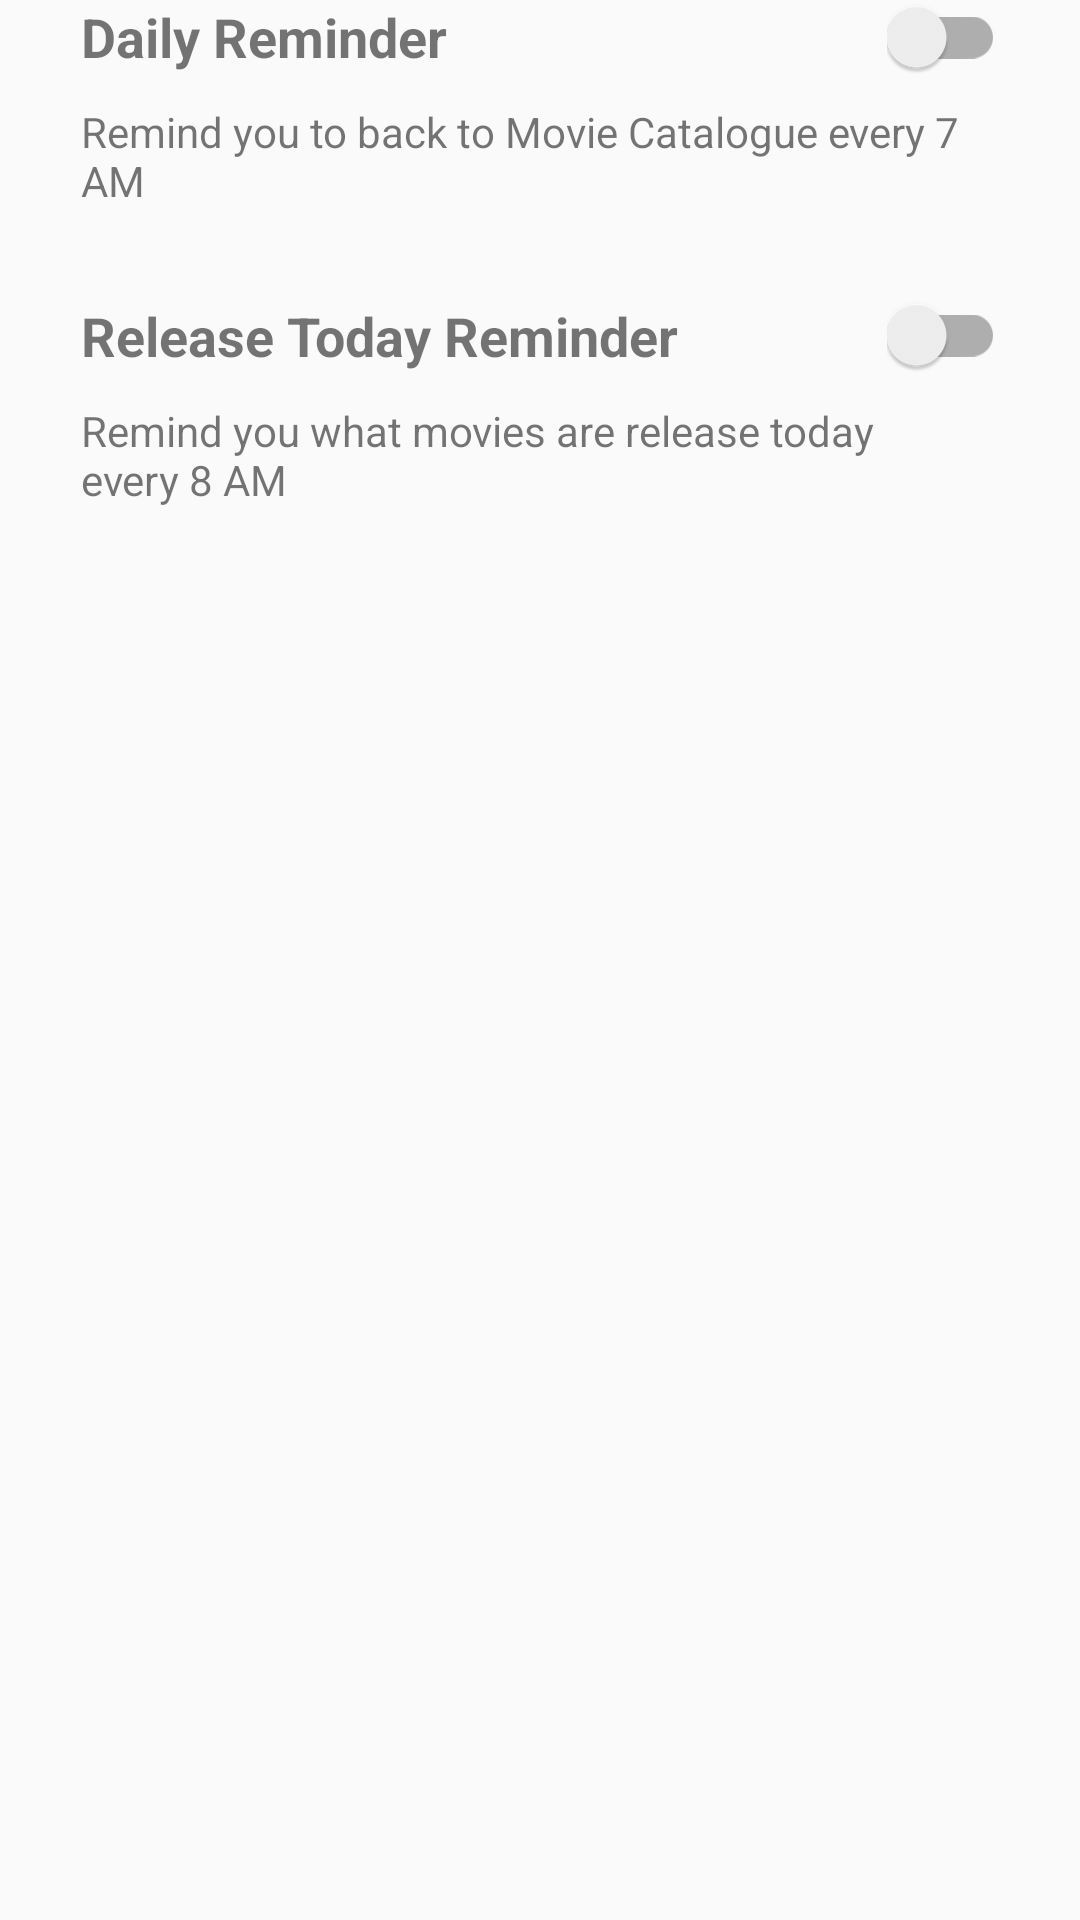

Reconstruct the res/layout file that produces this screen, plus the resources it refers to.
<!-- AndroidManifest.xml: application theme AppTheme -->
<!-- res/layout/fragment_settings.xml -->
<?xml version="1.0" encoding="utf-8"?>
<androidx.constraintlayout.widget.ConstraintLayout xmlns:android="http://schemas.android.com/apk/res/android"
    xmlns:tools="http://schemas.android.com/tools"
    xmlns:app="http://schemas.android.com/apk/res-auto"
    android:layout_width="match_parent"
    android:layout_height="match_parent"
    android:layout_marginTop="25dp"
    tools:context=".ui.SettingsFragment">

    <TextView
        android:id="@+id/tv_daily_reminder"
        android:layout_width="wrap_content"
        android:layout_height="wrap_content"
        android:layout_marginStart="15dp"
        android:layout_marginTop="30dp"
        android:layout_marginEnd="25dp"
        android:text="@string/daily_reminder"
        android:textSize="18sp"
        android:textStyle="bold"
        app:layout_constraintEnd_toStartOf="@id/switch_daily_reminder"
        app:layout_constraintHorizontal_bias="0.091"
        app:layout_constraintStart_toStartOf="parent" />

    <TextView
        android:id="@+id/tv_daily_reminder_description"
        android:layout_width="300dp"
        android:layout_height="wrap_content"
        android:layout_marginTop="10dp"
        android:layout_marginEnd="25dp"
        android:text="@string/daily_reminder_description"
        app:layout_constraintEnd_toEndOf="parent"
        app:layout_constraintHorizontal_bias="0.0"
        app:layout_constraintStart_toStartOf="@+id/tv_daily_reminder"
        app:layout_constraintTop_toBottomOf="@id/tv_daily_reminder" />

    <androidx.appcompat.widget.SwitchCompat
        android:id="@+id/switch_daily_reminder"
        android:layout_width="wrap_content"
        android:layout_height="wrap_content"
        android:layout_marginEnd="25dp"
        app:layout_constraintBottom_toBottomOf="@id/tv_daily_reminder"
        app:layout_constraintEnd_toEndOf="parent"
        app:layout_constraintTop_toTopOf="@id/tv_daily_reminder"/>

    <TextView
        android:id="@+id/tv_release_today_reminder"
        android:layout_width="wrap_content"
        android:layout_height="wrap_content"
        android:layout_marginTop="30dp"
        android:layout_marginEnd="25dp"
        android:text="@string/release_today_reminder"
        android:textSize="18sp"
        android:textStyle="bold"
        app:layout_constraintEnd_toStartOf="@id/switch_release_today_reminder"
        app:layout_constraintHorizontal_bias="0.0"
        app:layout_constraintStart_toStartOf="@id/tv_daily_reminder_description"
        app:layout_constraintTop_toBottomOf="@id/tv_daily_reminder_description" />

    <TextView
        android:layout_width="300dp"
        android:layout_height="wrap_content"
        android:layout_marginTop="10dp"
        android:layout_marginEnd="25dp"
        android:text="@string/release_today_reminder_description"
        app:layout_constraintEnd_toEndOf="parent"
        app:layout_constraintHorizontal_bias="0.0"
        app:layout_constraintStart_toStartOf="@id/tv_release_today_reminder"
        app:layout_constraintTop_toBottomOf="@id/tv_release_today_reminder" />

    <androidx.appcompat.widget.SwitchCompat
        android:id="@+id/switch_release_today_reminder"
        android:layout_width="wrap_content"
        android:layout_height="wrap_content"
        android:layout_marginEnd="25dp"
        app:layout_constraintBottom_toBottomOf="@id/tv_release_today_reminder"
        app:layout_constraintEnd_toEndOf="parent"
        app:layout_constraintTop_toTopOf="@id/tv_release_today_reminder"/>

</androidx.constraintlayout.widget.ConstraintLayout>
<!-- resources referenced by this layout -->
<resources>
  <string name="daily_reminder">Daily Reminder</string>
  <string name="daily_reminder_description">Remind you to back to Movie Catalogue every 7 AM</string>
  <string name="release_today_reminder">Release Today Reminder</string>
  <string name="release_today_reminder_description">Remind you what movies are release today every 8 AM</string>
  <style name="AppTheme" parent="Theme.AppCompat.Light.DarkActionBar">
          
          <item name="colorPrimary">@color/colorPrimary</item>
          <item name="colorPrimaryDark">@color/colorPrimaryDark</item>
          <item name="colorAccent">@color/colorAccent</item>
      </style>
  <!-- not gathered from this repository: default colours our renderer supplied (Android Studio template values) -->
  <color name="colorPrimary">#FF6200EE</color>
  <color name="colorPrimaryDark">#FF3700B3</color>
  <color name="colorAccent">#FF03DAC5</color>
</resources>
